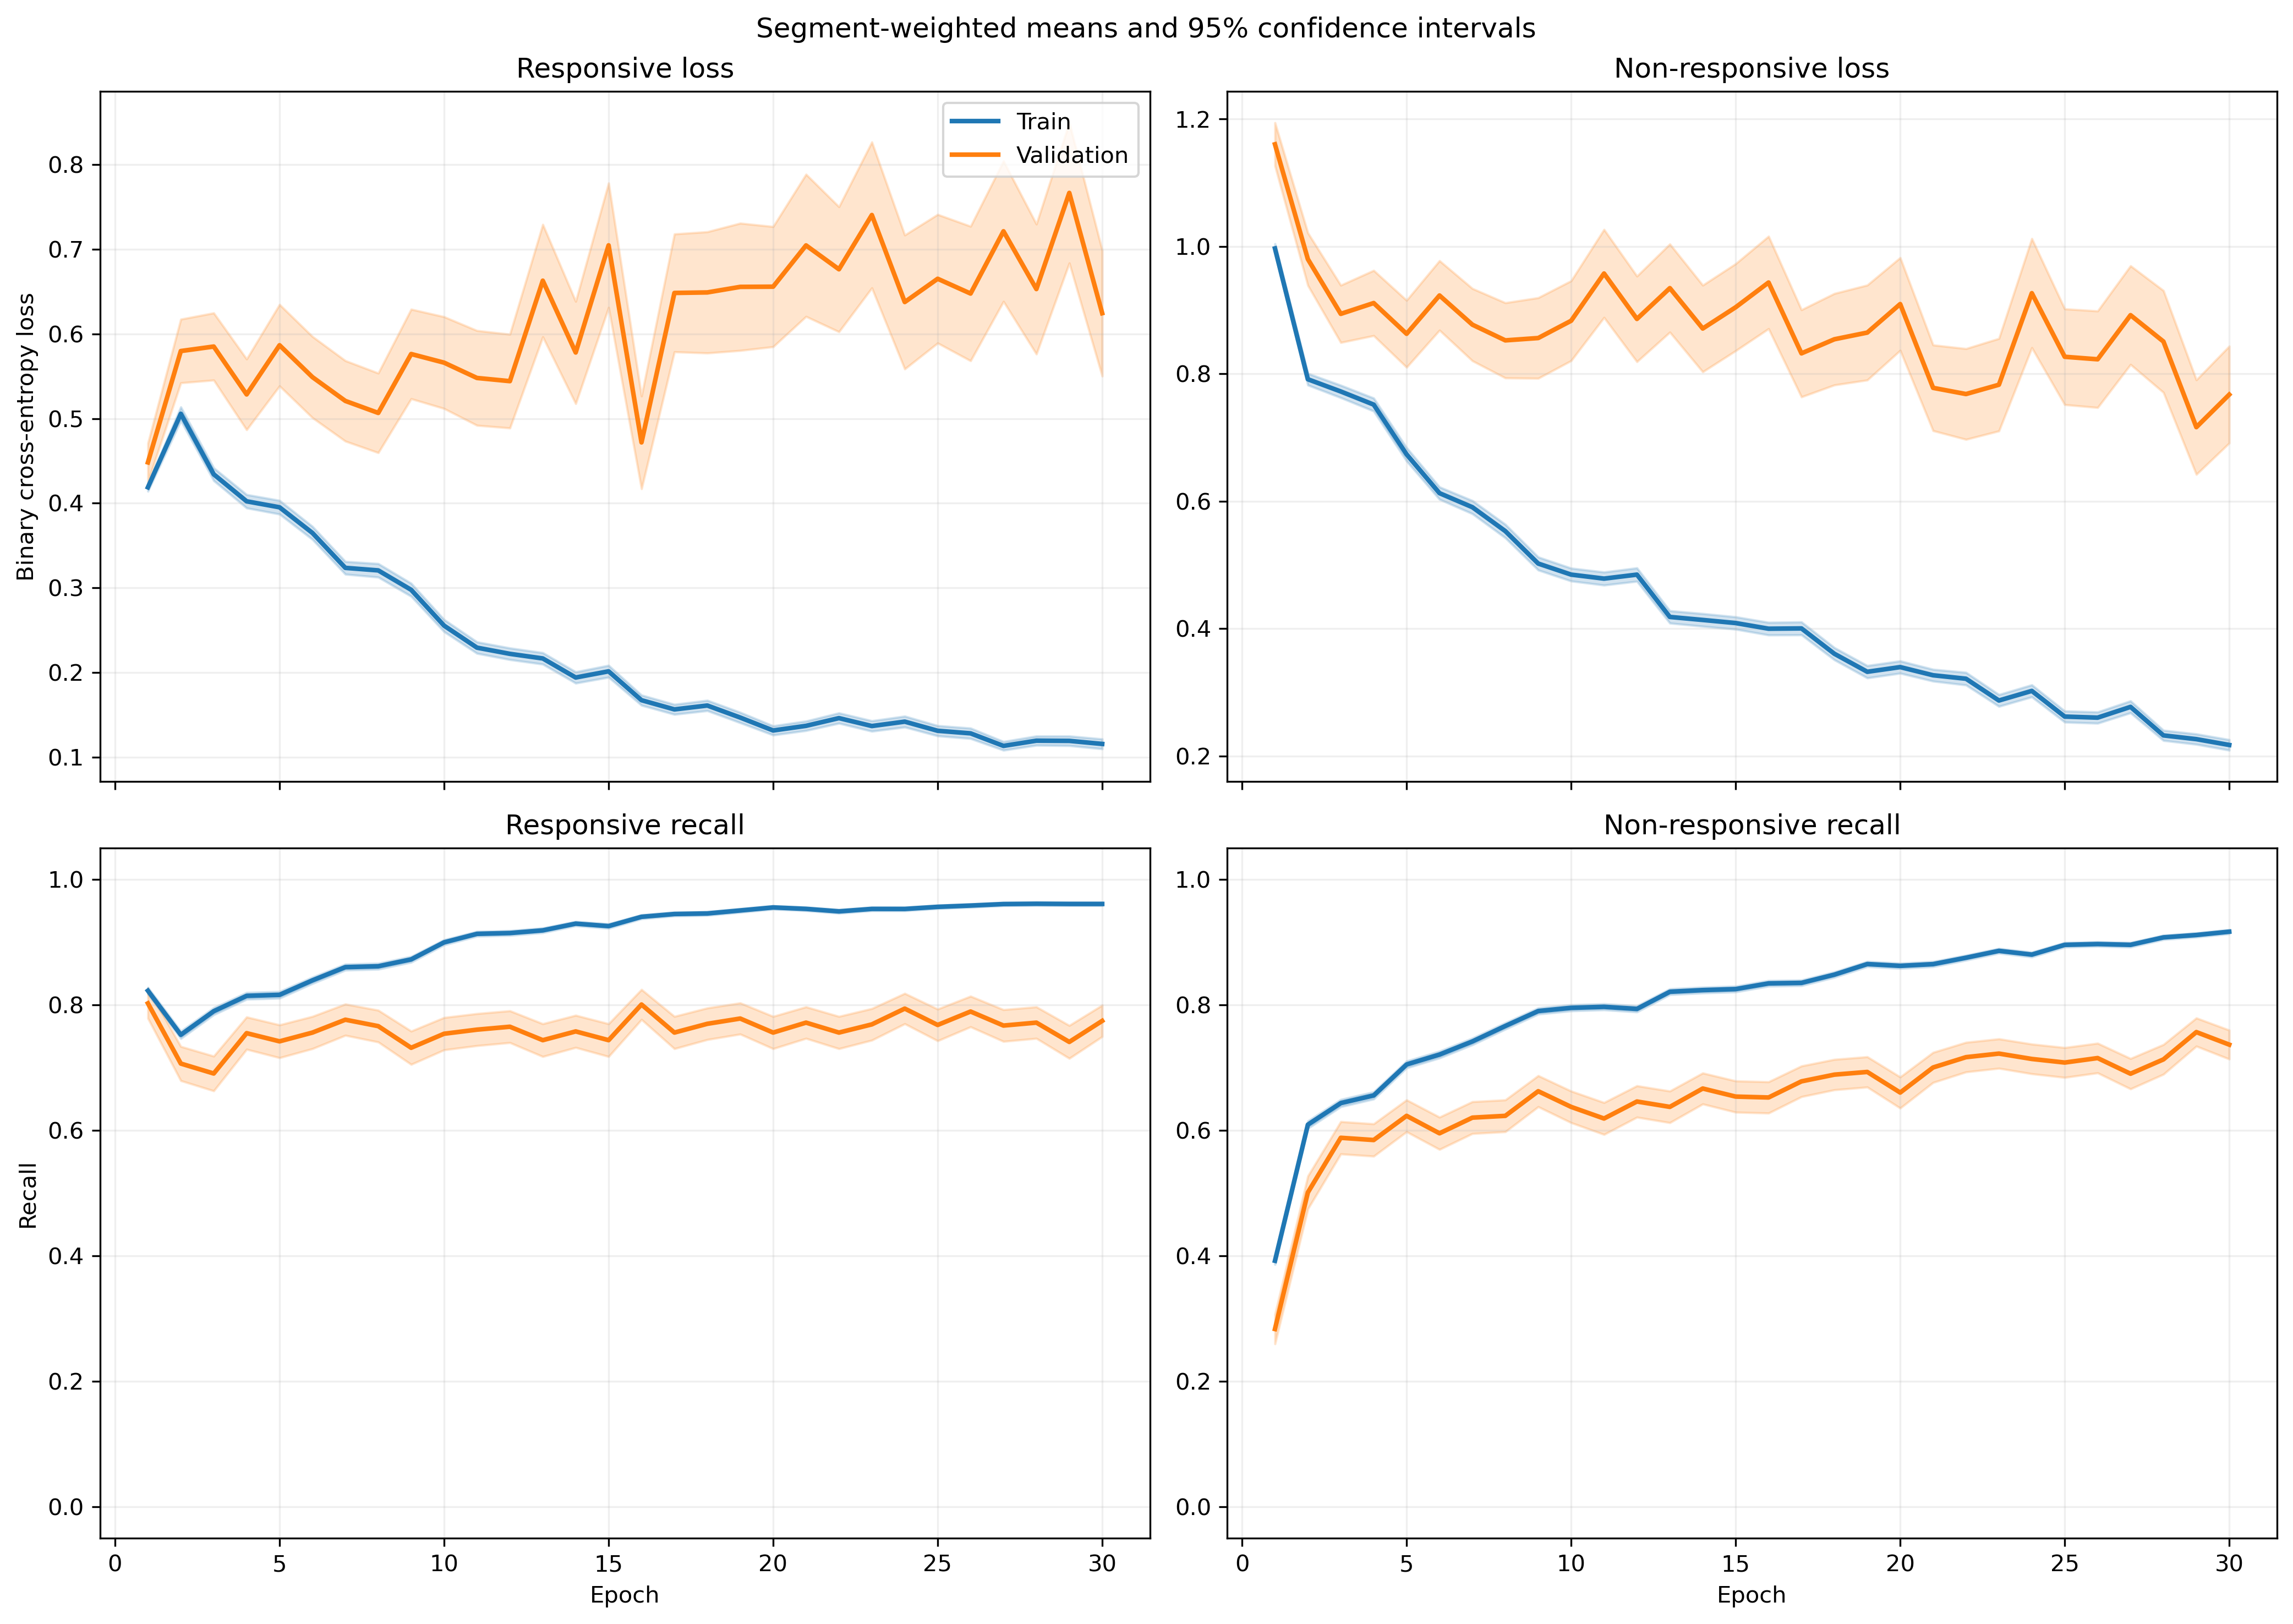

Data behind this chart, as committed beside it:
fold, epoch, split, r_loss, r_loss_count, r_loss_sum, r_loss_sum_sq, r_recall, r_recall_count, r_recall_sum, r_recall_sum_sq, nr_loss, nr_loss_count, nr_loss_sum, nr_loss_sum_sq, nr_recall, nr_recall_count, nr_recall_sum, nr_recall_sum_sq
1, 1, train, 0.4123, 1063, 438.3, 309.5, 0.8184, 1063, 870.0, 870.0, 1.004, 1401, 1407, 1962, 0.3862, 1401, 541.0, 541.0
1, 1, validation, 0.1272, 10, 1.272, 0.1796, 1.0, 10, 10.0, 10.0, , 0, 0.0, 0.0, , 0, 0.0, 0.0
1, 2, train, 0.5545, 1063, 589.5, 762.2, 0.7037, 1063, 748.0, 748.0, 0.681, 1401, 954.1, 1504, 0.7059, 1401, 989.0, 989.0
1, 2, validation, 0.1316, 10, 1.316, 0.2102, 1.0, 10, 10.0, 10.0, , 0, 0.0, 0.0, , 0, 0.0, 0.0
1, 3, train, 0.4037, 1063, 429.2, 462.3, 0.8147, 1063, 866.0, 866.0, 0.7072, 1401, 990.7, 1490, 0.6602, 1401, 925.0, 925.0
1, 3, validation, 0.09634, 10, 0.9634, 0.1455, 1.0, 10, 10.0, 10.0, , 0, 0.0, 0.0, , 0, 0.0, 0.0
1, 4, train, 0.3356, 1063, 356.7, 344.8, 0.8495, 1063, 903.0, 903.0, 0.7084, 1401, 992.5, 1545, 0.6581, 1401, 922.0, 922.0
1, 4, validation, 0.07375, 10, 0.7375, 0.07415, 1.0, 10, 10.0, 10.0, , 0, 0.0, 0.0, , 0, 0.0, 0.0
1, 5, train, 0.3337, 1063, 354.7, 423.7, 0.8504, 1063, 904.0, 904.0, 0.7251, 1401, 1016, 1962, 0.6831, 1401, 957.0, 957.0
1, 5, validation, 0.03496, 10, 0.3496, 0.01378, 1.0, 10, 10.0, 10.0, , 0, 0.0, 0.0, , 0, 0.0, 0.0
1, 6, train, 0.4002, 1063, 425.4, 606.6, 0.825, 1063, 877.0, 877.0, 0.5104, 1401, 715.1, 1169, 0.7595, 1401, 1064, 1064
1, 6, validation, 0.07177, 10, 0.7177, 0.09214, 1.0, 10, 10.0, 10.0, , 0, 0.0, 0.0, , 0, 0.0, 0.0
1, 7, train, 0.2444, 1063, 259.8, 281.3, 0.8946, 1063, 951.0, 951.0, 0.6789, 1401, 951.1, 1799, 0.6924, 1401, 970.0, 970.0
1, 7, validation, 0.04003, 10, 0.4003, 0.01956, 1.0, 10, 10.0, 10.0, , 0, 0.0, 0.0, , 0, 0.0, 0.0
1, 8, train, 0.3048, 1063, 324, 443.4, 0.8815, 1063, 937.0, 937.0, 0.523, 1401, 732.8, 1369, 0.7645, 1401, 1071, 1071
1, 8, validation, 0.03565, 10, 0.3565, 0.01647, 1.0, 10, 10.0, 10.0, , 0, 0.0, 0.0, , 0, 0.0, 0.0
1, 9, train, 0.28, 1063, 297.6, 339.8, 0.8721, 1063, 927.0, 927.0, 0.497, 1401, 696.4, 1258, 0.783, 1401, 1097, 1097
1, 9, validation, 0.06678, 10, 0.6678, 0.07755, 1.0, 10, 10.0, 10.0, , 0, 0.0, 0.0, , 0, 0.0, 0.0
1, 10, train, 0.3085, 1063, 328, 518.5, 0.8768, 1063, 932.0, 932.0, 0.4067, 1401, 569.8, 1135, 0.8387, 1401, 1175, 1175
1, 10, validation, 0.03371, 10, 0.3371, 0.01917, 1.0, 10, 10.0, 10.0, , 0, 0.0, 0.0, , 0, 0.0, 0.0
1, 11, train, 0.2077, 1063, 220.7, 199.7, 0.9304, 1063, 989.0, 989.0, 0.4489, 1401, 628.9, 1102, 0.8044, 1401, 1127, 1127
1, 11, validation, 0.03483, 10, 0.3483, 0.01498, 1.0, 10, 10.0, 10.0, , 0, 0.0, 0.0, , 0, 0.0, 0.0
1, 12, train, 0.1743, 1063, 185.3, 308.8, 0.9351, 1063, 994.0, 994.0, 0.5664, 1401, 793.5, 2230, 0.7894, 1401, 1106, 1106
1, 12, validation, 0.009115, 10, 0.09115, 0.00123, 1.0, 10, 10.0, 10.0, , 0, 0.0, 0.0, , 0, 0.0, 0.0
1, 13, train, 0.2025, 1063, 215.3, 293.3, 0.9313, 1063, 990.0, 990.0, 0.4431, 1401, 620.8, 1199, 0.7994, 1401, 1120, 1120
1, 13, validation, 0.02018, 10, 0.2018, 0.005473, 1.0, 10, 10.0, 10.0, , 0, 0.0, 0.0, , 0, 0.0, 0.0
1, 14, train, 0.219, 1063, 232.8, 400.7, 0.9341, 1063, 993.0, 993.0, 0.3931, 1401, 550.8, 1116, 0.8244, 1401, 1155, 1155
1, 14, validation, 0.02056, 10, 0.2056, 0.005671, 1.0, 10, 10.0, 10.0, , 0, 0.0, 0.0, , 0, 0.0, 0.0
1, 15, train, 0.1159, 1063, 123.2, 87.78, 0.969, 1063, 1030, 1030, 0.4841, 1401, 678.2, 1310, 0.7901, 1401, 1107, 1107
1, 15, validation, 0.0562, 10, 0.562, 0.08025, 1.0, 10, 10.0, 10.0, , 0, 0.0, 0.0, , 0, 0.0, 0.0
1, 16, train, 0.2192, 1063, 233.1, 368.9, 0.9191, 1063, 977.0, 977.0, 0.3153, 1401, 441.8, 947.4, 0.8729, 1401, 1223, 1223
1, 16, validation, 0.03157, 10, 0.3157, 0.01761, 1.0, 10, 10.0, 10.0, , 0, 0.0, 0.0, , 0, 0.0, 0.0
1, 17, train, 0.08633, 1063, 91.77, 65.21, 0.9793, 1063, 1041, 1041, 0.5129, 1401, 718.6, 1608, 0.7859, 1401, 1101, 1101
1, 17, validation, 0.02021, 10, 0.2021, 0.007091, 1.0, 10, 10.0, 10.0, , 0, 0.0, 0.0, , 0, 0.0, 0.0
1, 18, train, 0.1079, 1063, 114.7, 103.9, 0.968, 1063, 1029, 1029, 0.4517, 1401, 632.8, 1256, 0.788, 1401, 1104, 1104
1, 18, validation, 0.02674, 10, 0.2674, 0.01234, 1.0, 10, 10.0, 10.0, , 0, 0.0, 0.0, , 0, 0.0, 0.0
1, 19, train, 0.1346, 1063, 143.1, 122.8, 0.9577, 1063, 1018, 1018, 0.2907, 1401, 407.2, 656.5, 0.8737, 1401, 1224, 1224
1, 19, validation, 0.06063, 10, 0.6063, 0.07373, 1.0, 10, 10.0, 10.0, , 0, 0.0, 0.0, , 0, 0.0, 0.0
1, 20, train, 0.1513, 1063, 160.8, 187.1, 0.9511, 1063, 1011, 1011, 0.2647, 1401, 370.8, 688.9, 0.8879, 1401, 1244, 1244
1, 20, validation, 0.0369, 10, 0.369, 0.03372, 1.0, 10, 10.0, 10.0, , 0, 0.0, 0.0, , 0, 0.0, 0.0
1, 21, train, 0.1935, 1063, 205.7, 260.8, 0.9229, 1063, 981.0, 981.0, 0.2597, 1401, 363.9, 723.5, 0.8944, 1401, 1253, 1253
1, 21, validation, 0.0838, 10, 0.838, 0.1691, 1.0, 10, 10.0, 10.0, , 0, 0.0, 0.0, , 0, 0.0, 0.0
1, 22, train, 0.1248, 1063, 132.7, 201.6, 0.9567, 1063, 1017, 1017, 0.409, 1401, 573, 1486, 0.8408, 1401, 1178, 1178
1, 22, validation, 0.05333, 10, 0.5333, 0.06612, 1.0, 10, 10.0, 10.0, , 0, 0.0, 0.0, , 0, 0.0, 0.0
1, 23, train, 0.08393, 1063, 89.22, 85.1, 0.9793, 1063, 1041, 1041, 0.3797, 1401, 531.9, 1295, 0.8565, 1401, 1200, 1200
1, 23, validation, 0.01105, 10, 0.1105, 0.002808, 1.0, 10, 10.0, 10.0, , 0, 0.0, 0.0, , 0, 0.0, 0.0
1, 24, train, 0.114, 1063, 121.2, 110.5, 0.969, 1063, 1030, 1030, 0.2886, 1401, 404.4, 642.6, 0.8694, 1401, 1218, 1218
1, 24, validation, 0.06052, 10, 0.6052, 0.07421, 1.0, 10, 10.0, 10.0, , 0, 0.0, 0.0, , 0, 0.0, 0.0
1, 25, train, 0.1516, 1063, 161.1, 243.2, 0.9511, 1063, 1011, 1011, 0.216, 1401, 302.6, 635.3, 0.9129, 1401, 1279, 1279
1, 25, validation, 0.04431, 10, 0.4431, 0.03214, 1.0, 10, 10.0, 10.0, , 0, 0.0, 0.0, , 0, 0.0, 0.0
1, 26, train, 0.1953, 1063, 207.6, 457.9, 0.937, 1063, 996.0, 996.0, 0.1767, 1401, 247.6, 606.9, 0.935, 1401, 1310, 1310
1, 26, validation, 0.02123, 10, 0.2123, 0.01056, 1.0, 10, 10.0, 10.0, , 0, 0.0, 0.0, , 0, 0.0, 0.0
1, 27, train, 0.07298, 1063, 77.58, 86.42, 0.9755, 1063, 1037, 1037, 0.4019, 1401, 563, 1604, 0.853, 1401, 1195, 1195
1, 27, validation, 0.0128, 10, 0.128, 0.002831, 1.0, 10, 10.0, 10.0, , 0, 0.0, 0.0, , 0, 0.0, 0.0
1, 28, train, 0.1177, 1063, 125.1, 119.1, 0.968, 1063, 1029, 1029, 0.187, 1401, 262, 471.5, 0.9251, 1401, 1296, 1296
1, 28, validation, 0.03755, 10, 0.3755, 0.02326, 1.0, 10, 10.0, 10.0, , 0, 0.0, 0.0, , 0, 0.0, 0.0
1, 29, train, 0.07485, 1063, 79.57, 81.23, 0.9746, 1063, 1036, 1036, 0.3206, 1401, 449.1, 1066, 0.8801, 1401, 1233, 1233
1, 29, validation, 0.08265, 10, 0.8265, 0.1622, 1.0, 10, 10.0, 10.0, , 0, 0.0, 0.0, , 0, 0.0, 0.0
1, 30, train, 0.09506, 1063, 101, 129.1, 0.9699, 1063, 1031, 1031, 0.2577, 1401, 361.1, 856.9, 0.9001, 1401, 1261, 1261
1, 30, validation, 0.02546, 10, 0.2546, 0.01266, 1.0, 10, 10.0, 10.0, , 0, 0.0, 0.0, , 0, 0.0, 0.0
... 1,140 more rows
